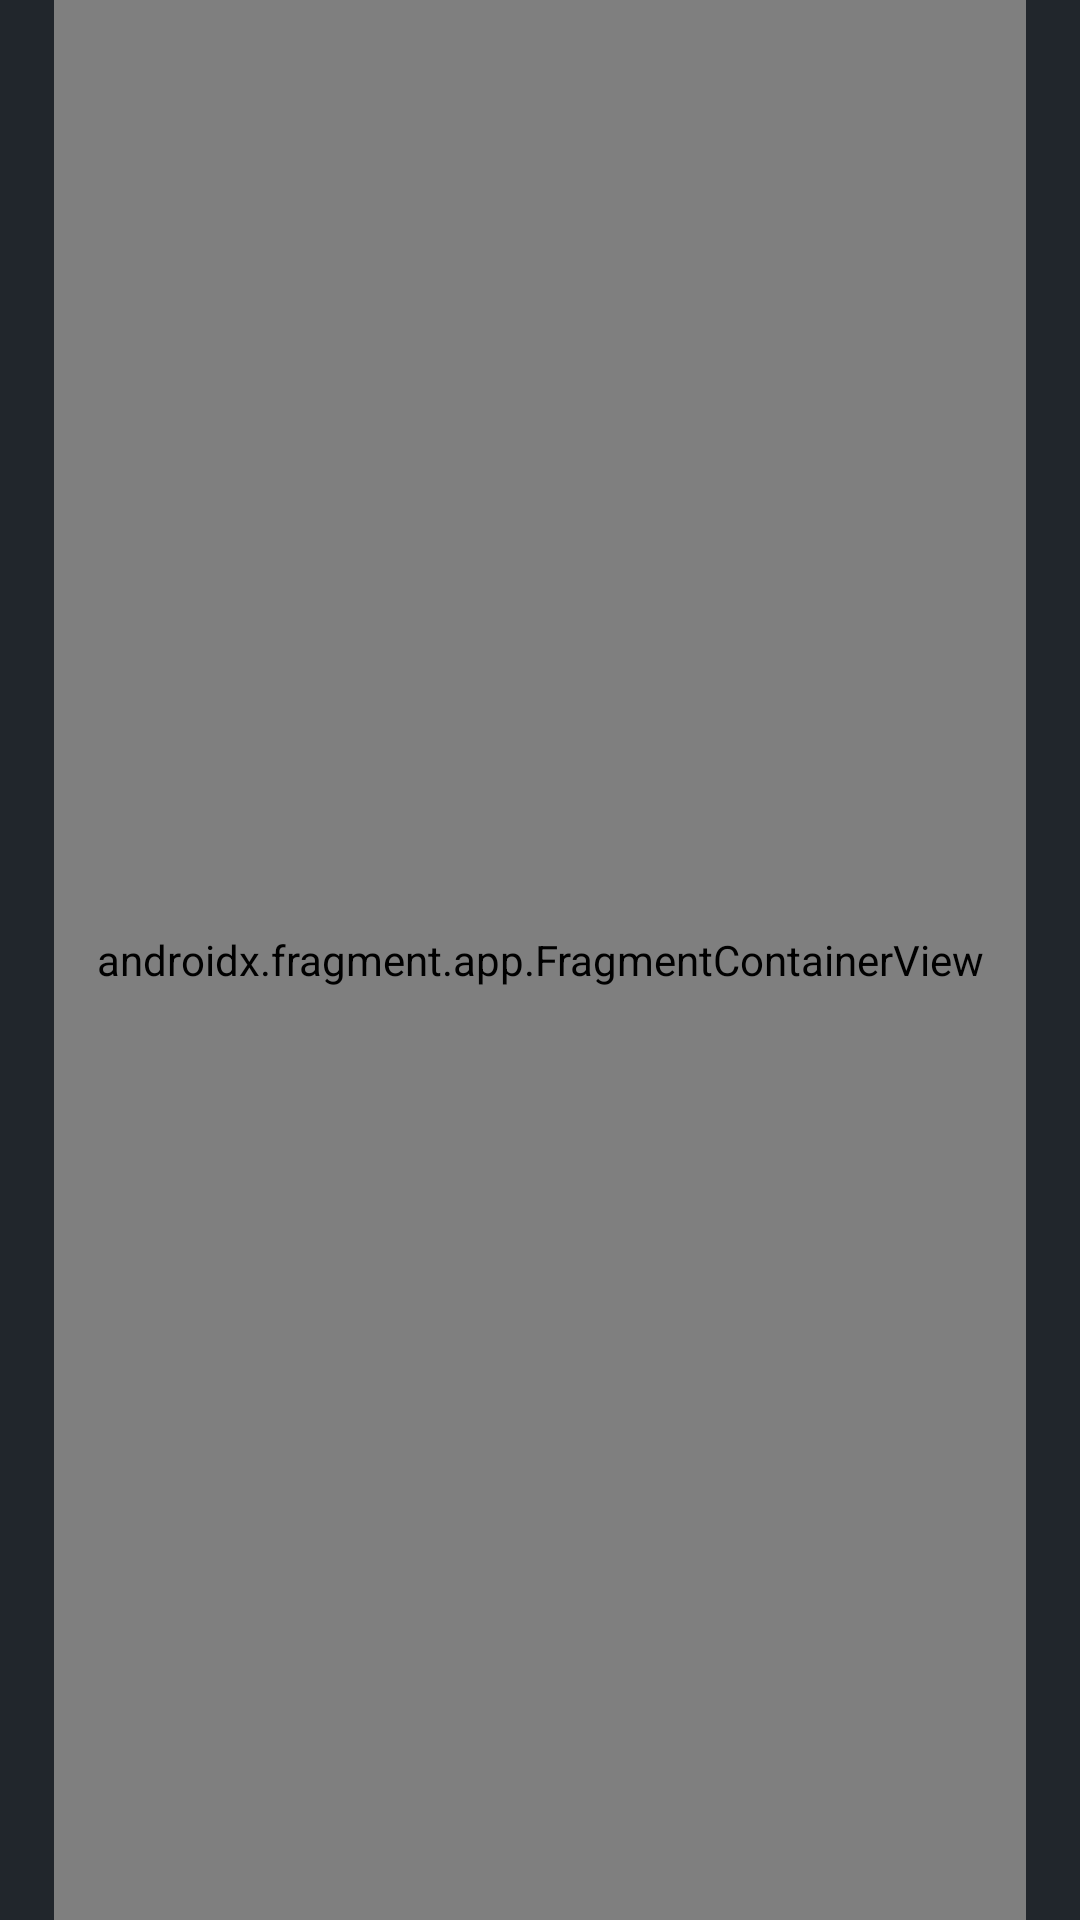

Layout XML and referenced resources for this Android screen:
<!-- AndroidManifest.xml: activity theme Theme.Reminder.NoActionBar -->
<!-- res/layout/activity_main.xml -->
<?xml version="1.0" encoding="utf-8"?>
<layout xmlns:android="http://schemas.android.com/apk/res/android"
    xmlns:app="http://schemas.android.com/apk/res-auto"
    xmlns:tools="http://schemas.android.com/tools">

    <androidx.constraintlayout.widget.ConstraintLayout
        android:background="@color/blue_black"
        android:layout_width="match_parent"
        android:layout_height="match_parent"
        tools:context=".ui.main.MainActivity">

        <androidx.constraintlayout.widget.Guideline
            android:id="@+id/gd_start"
            android:layout_width="wrap_content"
            android:layout_height="wrap_content"
            android:orientation="vertical"
            app:layout_constraintGuide_percent="0.05" />

        <androidx.constraintlayout.widget.Guideline
            android:id="@+id/gd_end"
            android:layout_width="wrap_content"
            android:layout_height="wrap_content"
            android:orientation="vertical"
            app:layout_constraintGuide_percent="0.95" />

        <androidx.fragment.app.FragmentContainerView
            android:id="@+id/nav_host"
            android:name="androidx.navigation.fragment.NavHostFragment"
            android:layout_width="0dp"
            android:layout_height="0dp"
            app:layout_constraintBottom_toBottomOf="parent"
            app:layout_constraintStart_toStartOf="@+id/gd_start"
            app:layout_constraintEnd_toEndOf="@+id/gd_end"
            app:layout_constraintTop_toTopOf="parent"

            app:defaultNavHost="true"
            app:navGraph="@navigation/nav_graph" />

    </androidx.constraintlayout.widget.ConstraintLayout>

    <data>

        <variable
            name="viewModel"
            type="com.delightroom.reminder.ui.main.MainViewModel" />
    </data>
</layout>
<!-- resources referenced by this layout -->
<resources>
  <color name="blue_black">#21262C</color>
  <style name="Theme.Reminder.NoActionBar">
          <item name="windowActionBar">false</item>
          <item name="windowNoTitle">true</item>
      </style>
</resources>
